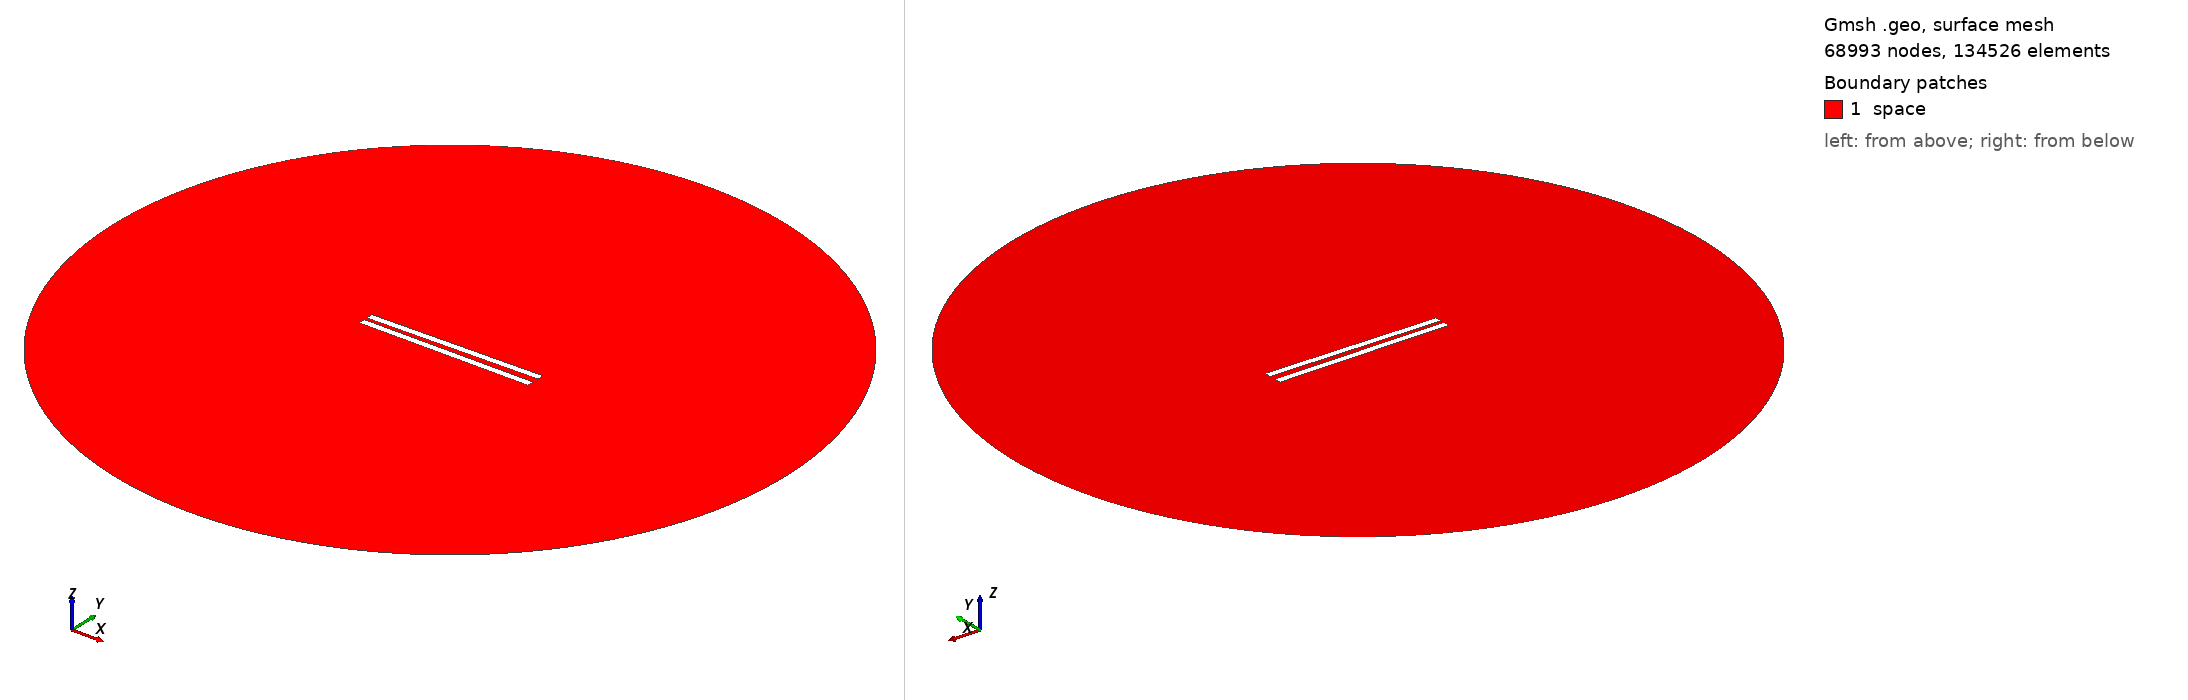

Gmsh geometry script, surface-meshed: 68993 nodes, 134526 surface elements. Boundary patches (legend numbers): 1 space. Left view from above one corner, right view from below the opposite corner. Legend entries are the model's physical surfaces. The drawing asked Gmsh for element sizes between 1% and 20% of the model's largest extent; the script's own settings can give other sizes.

=== geometry_angle_1.0.geo (drawn) ===
// Set the geometry kernel
SetFactory("OpenCASCADE");

//---------------------------------------
// Rectangles
//---------------------------------------

// Rectangle 1 (top)
Point(1) = {-50, 1, 0, 1.0};
Point(2) = { 50, 1, 0, 1.0};
Point(3) = { 50, 5, 0, 1.0};
Point(4) = {-50, 5, 0, 1.0};

Line(1) = {1, 2};
Line(2) = {2, 3};
Line(3) = {3, 4};
Line(4) = {4, 1};

Line Loop(1) = {1, 2, 3, 4};
Plane Surface(1) = {1};

Rotate { {0, 0, 1}, {-50,  1,  0}, 0.017 } {
  Surface{1};
}

// Rectangle 2 (bottom)
Point(5) = {-50, -1, 0, 1.0};
Point(6) = { 50, -1, 0, 1.0};
Point(7) = { 50,  -5, 0, 1.0};
Point(8) = {-50,  -5, 0, 1.0};

Line(5) = {5, 6};
Line(6) = {6, 7};
Line(7) = {7, 8};
Line(8) = {8, 5};

Line Loop(2) = {5, 6, 7, 8};
Plane Surface(2) = {2}; 


//---------------------------------------
// Circle
//---------------------------------------

// Define points
Point(9) = {0, 0, 0};        // Center
Point(10) = {200, 0, 0};     // Start point
Point(11) = {0, 200, 0};     // 90 degrees
Point(12) = {-200, 0, 0};    // 180 degrees
Point(13) = {0, -200, 0};    // 270 degrees

// Define circle arcs (each needs start, center, end)
Circle(9) = {10, 9, 11};
Circle(10) = {11, 9, 12};
Circle(11) = {12, 9, 13};
Circle(12) = {13, 9, 10};

// Define curve loop and surface if needed
Curve Loop(3) = {9, 10, 11, 12};
Surface(3) = {3};

//---------------------------------------
// Define Physical Groups
//---------------------------------------                

//--- Physical Curves
// Physical groups for boundaries
Physical Line("upper_plate", 10) = {1, 2, 3, 4};
Physical Line("lower_plate", 11) = {5, 6, 7, 8};
Physical Line("boundary", 20) = {9, 10, 11, 12};  

// Subtract Rectangles from Circle
BooleanDifference{ Surface{3}; Delete; }{ Surface{1}; Surface{2}; Delete; }
//--- Physical Surfaces
Physical Surface("space", 30) = {3};


//---------------------------------------
// Fine mesh near the plates
//--------------------------------------- 

// Define a distance field for mesh refinement
Field[1] = Distance;
Field[1].CurvesList = {1, 2, 3, 4, 5, 6, 7, 8};  // Rectangle curves
Field[1].NumPointsPerCurve = 200;

// Define threshold field to control mesh size based on distance to attractor
Field[2] = Threshold;
Field[2].IField = 1;
Field[2].LcMin = 0.1; // Minimum element size near the attractor
Field[2].LcMax = 10;  // Maximum element size away from the attractor
Field[2].DistMin = 0.01;
Field[2].DistMax = 40;

Background Field = 2;

//---------------------------------------
// 6. Generate the Mesh
//---------------------------------------
Mesh 2;  // 2D mesh generation
